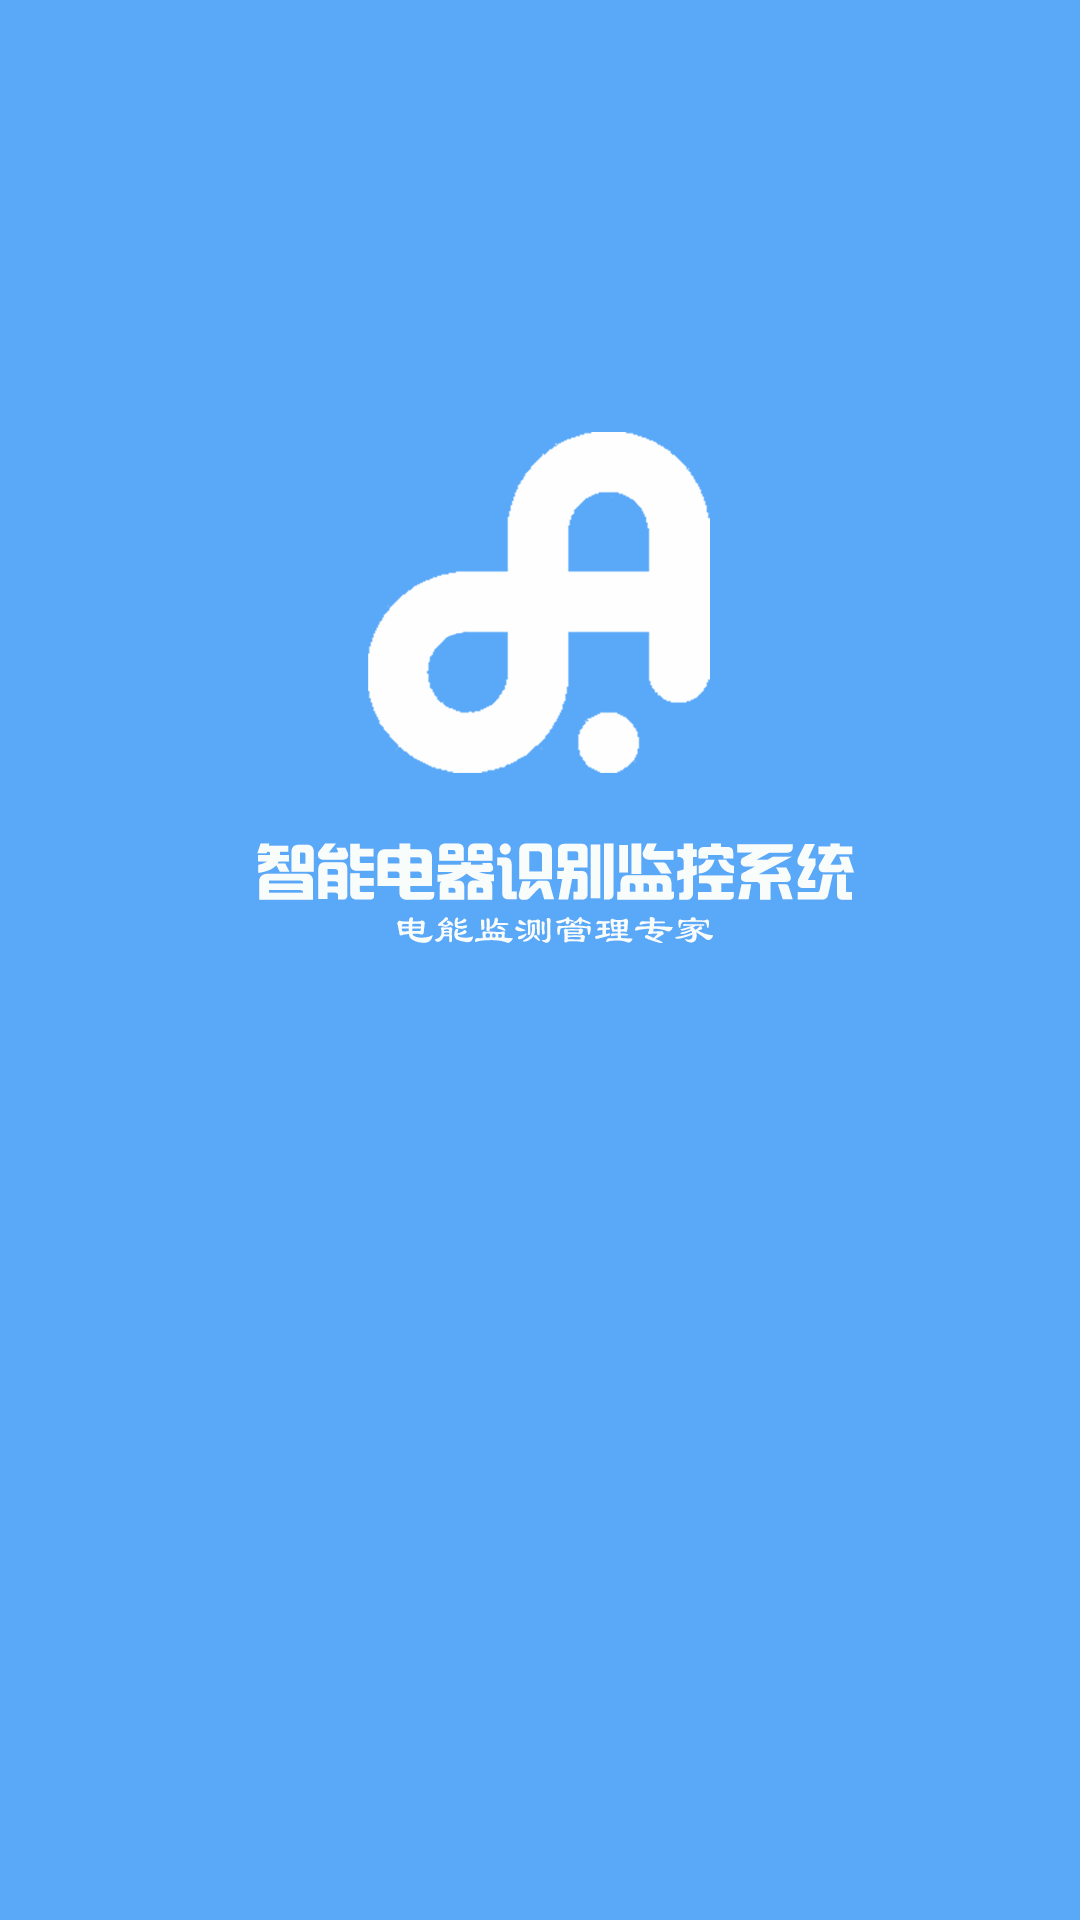

Layout XML and referenced resources for this Android screen:
<!-- AndroidManifest.xml: application theme AppTheme -->
<!-- res/layout/activity_start.xml -->
<?xml version="1.0" encoding="utf-8"?>
<LinearLayout xmlns:android="http://schemas.android.com/apk/res/android"
    android:layout_width="match_parent"
    android:layout_height="match_parent"
    android:background="@drawable/startbkg2"
    android:orientation="vertical"
    android:gravity="bottom|center_horizontal"
    >
    <RelativeLayout
        android:layout_width="match_parent"
        android:layout_height="wrap_content"
        >
        <ImageView
            android:id="@+id/image_start_splx"
            android:layout_width="150dp"
            android:layout_height="50dp"
            android:maxHeight="50dp"
            android:maxWidth="150dp"
            android:scaleType="fitCenter"
            android:src="@drawable/splx"
            android:layout_centerHorizontal="true"
            />
        <TextView
            android:id="@+id/text_start_ver"
            android:layout_width="wrap_content"
            android:layout_height="50dp"
            android:layout_toRightOf="@id/image_start_splx"
            android:gravity="bottom"
            android:textColor="@color/colorpri1"
            android:textSize="15sp"
            />
    </RelativeLayout>
    <TextView
        android:id="@+id/text_start_company"
        android:layout_width="wrap_content"
        android:layout_height="25dp"
        android:gravity="center"
        android:textColor="@color/colorpri1"
        android:textSize="12sp"
        />

</LinearLayout>
<!-- resources referenced by this layout -->
<resources>
  <color name="colorpri1">#FFFFFF</color>
  <!-- drawable startbkg2: png bitmap (drawable, 43976 bytes) -->
  <style name="AppTheme" parent="Theme.AppCompat.Light.DarkActionBar">
          
          <item name="colorPrimary">@color/colorTitle</item>
          <item name="colorPrimaryDark">@color/colorTitle</item>
          <item name="colorAccent">@color/colorTitle</item>
      </style>
  <color name="colorTitle">#5AA9F9</color>
</resources>
